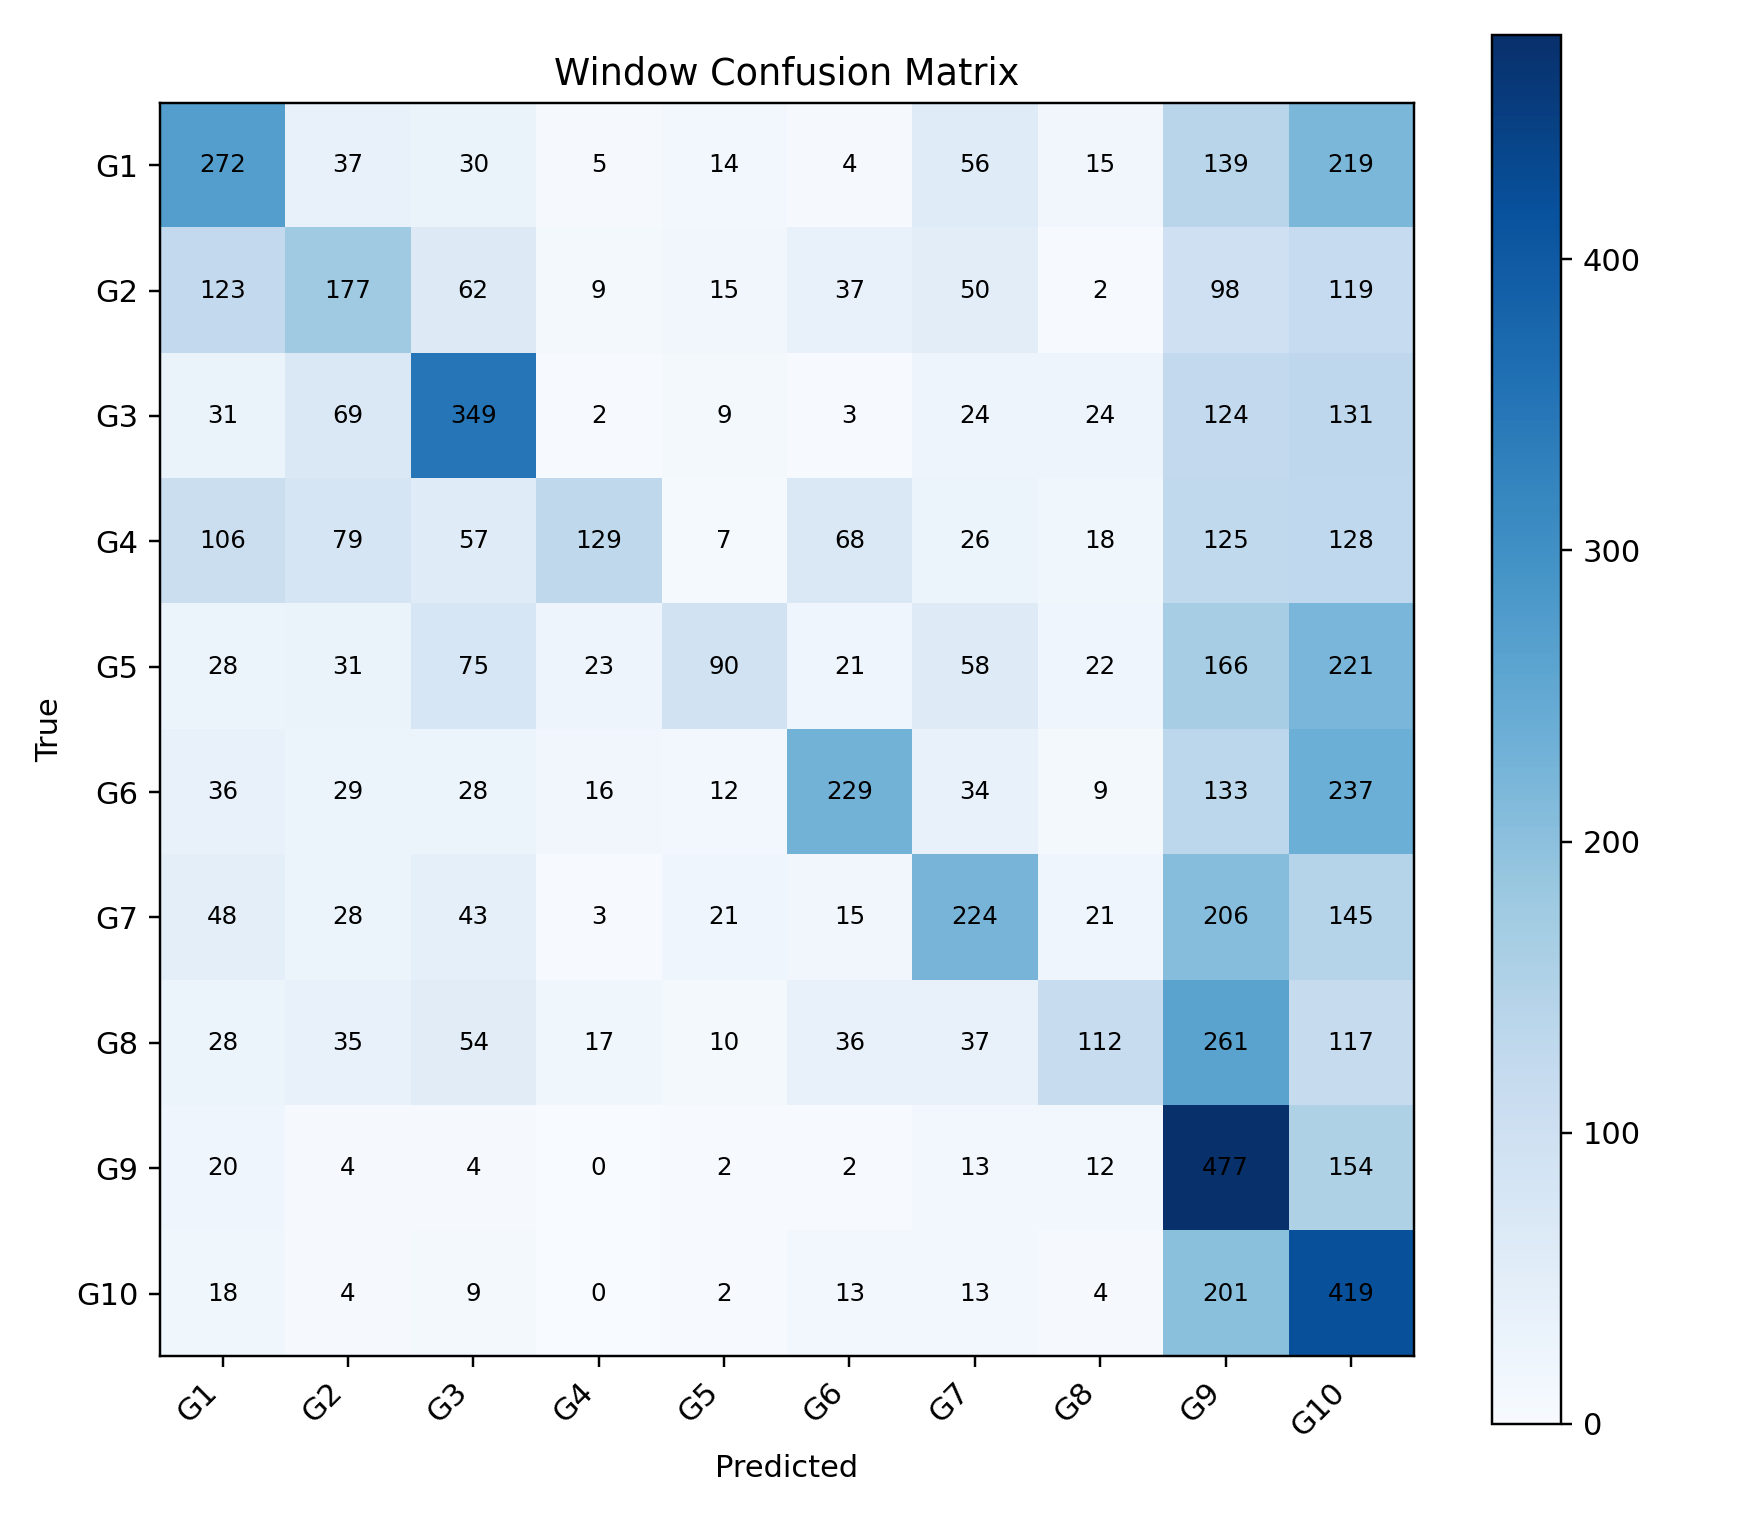

The table this chart was drawn from, first rows:
, G1, G2, G3, G4, G5, G6, G7, G8, G9, G10
G1, 272, 37, 30, 5, 14, 4, 56, 15, 139, 219
G2, 123, 177, 62, 9, 15, 37, 50, 2, 98, 119
G3, 31, 69, 349, 2, 9, 3, 24, 24, 124, 131
G4, 106, 79, 57, 129, 7, 68, 26, 18, 125, 128
G5, 28, 31, 75, 23, 90, 21, 58, 22, 166, 221
G6, 36, 29, 28, 16, 12, 229, 34, 9, 133, 237
G7, 48, 28, 43, 3, 21, 15, 224, 21, 206, 145
G8, 28, 35, 54, 17, 10, 36, 37, 112, 261, 117
G9, 20, 4, 4, 0, 2, 2, 13, 12, 477, 154
G10, 18, 4, 9, 0, 2, 13, 13, 4, 201, 419
